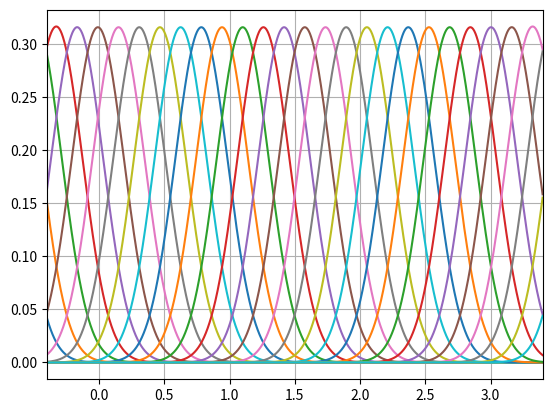

Here is the Python script that generated this plot:
import numpy as np
import matplotlib.pyplot as plt


def getProMPBasis(dt, nSteps, n_of_basis, bandwidth):
    nBasis = n_of_basis
    time = np.arange(dt, nSteps * dt, dt)
    assert nSteps == len(time)
    Ts = nSteps * dt - dt

    C = np.zeros(nBasis)  # Basis function centres
    H = np.zeros(nBasis)  # Basis function bandwidths

    # for i in range(nBasis):
    #     C[i] = -2 * bandwidth + (Ts + 4 * bandwidth) / nBasis * i
    C = np.linspace(0 - 2 * bandwidth, Ts + 2 * bandwidth, nBasis)
    # for i in range(nBasis):
    #     H[i] = bandwidth ** 2

    Phi = np.zeros((nBasis, nSteps))

    for k, time_k in enumerate(time):
        for j in range(nBasis):
            Phi[j, k] = np.exp(-.5 * (time_k - C[j]) ** 2 / bandwidth ** 2)  # Basis function activation over time
    for k in range(Phi.shape[1]):
        Phi[:, k] = (Phi[:, k]) / np.sum(Phi[:, k])  # Normalize basis functions and weight by canonical state

    return Phi


if __name__ == '__main__':
    dt = 0.002
    nBasis = 30
    bandwidth = 0.2
    time = np.arange(-2*bandwidth, 3+2*bandwidth, dt)
    nSteps = len(time)
    Phi = getProMPBasis(dt, nSteps, nBasis, bandwidth)

    fig0, ax0 = plt.subplots(1)
    for ii in range(Phi.shape[0]):
        ax0.plot(time, Phi[ii])
    # ax0.plot(time, sum(Phi[i] for i in range(Phi.shape[0])))

    plt.xlim(-2*bandwidth, 3+2*bandwidth)
    plt.grid()
    plt.savefig("ProMP_basis_function.pdf")
    plt.show()
